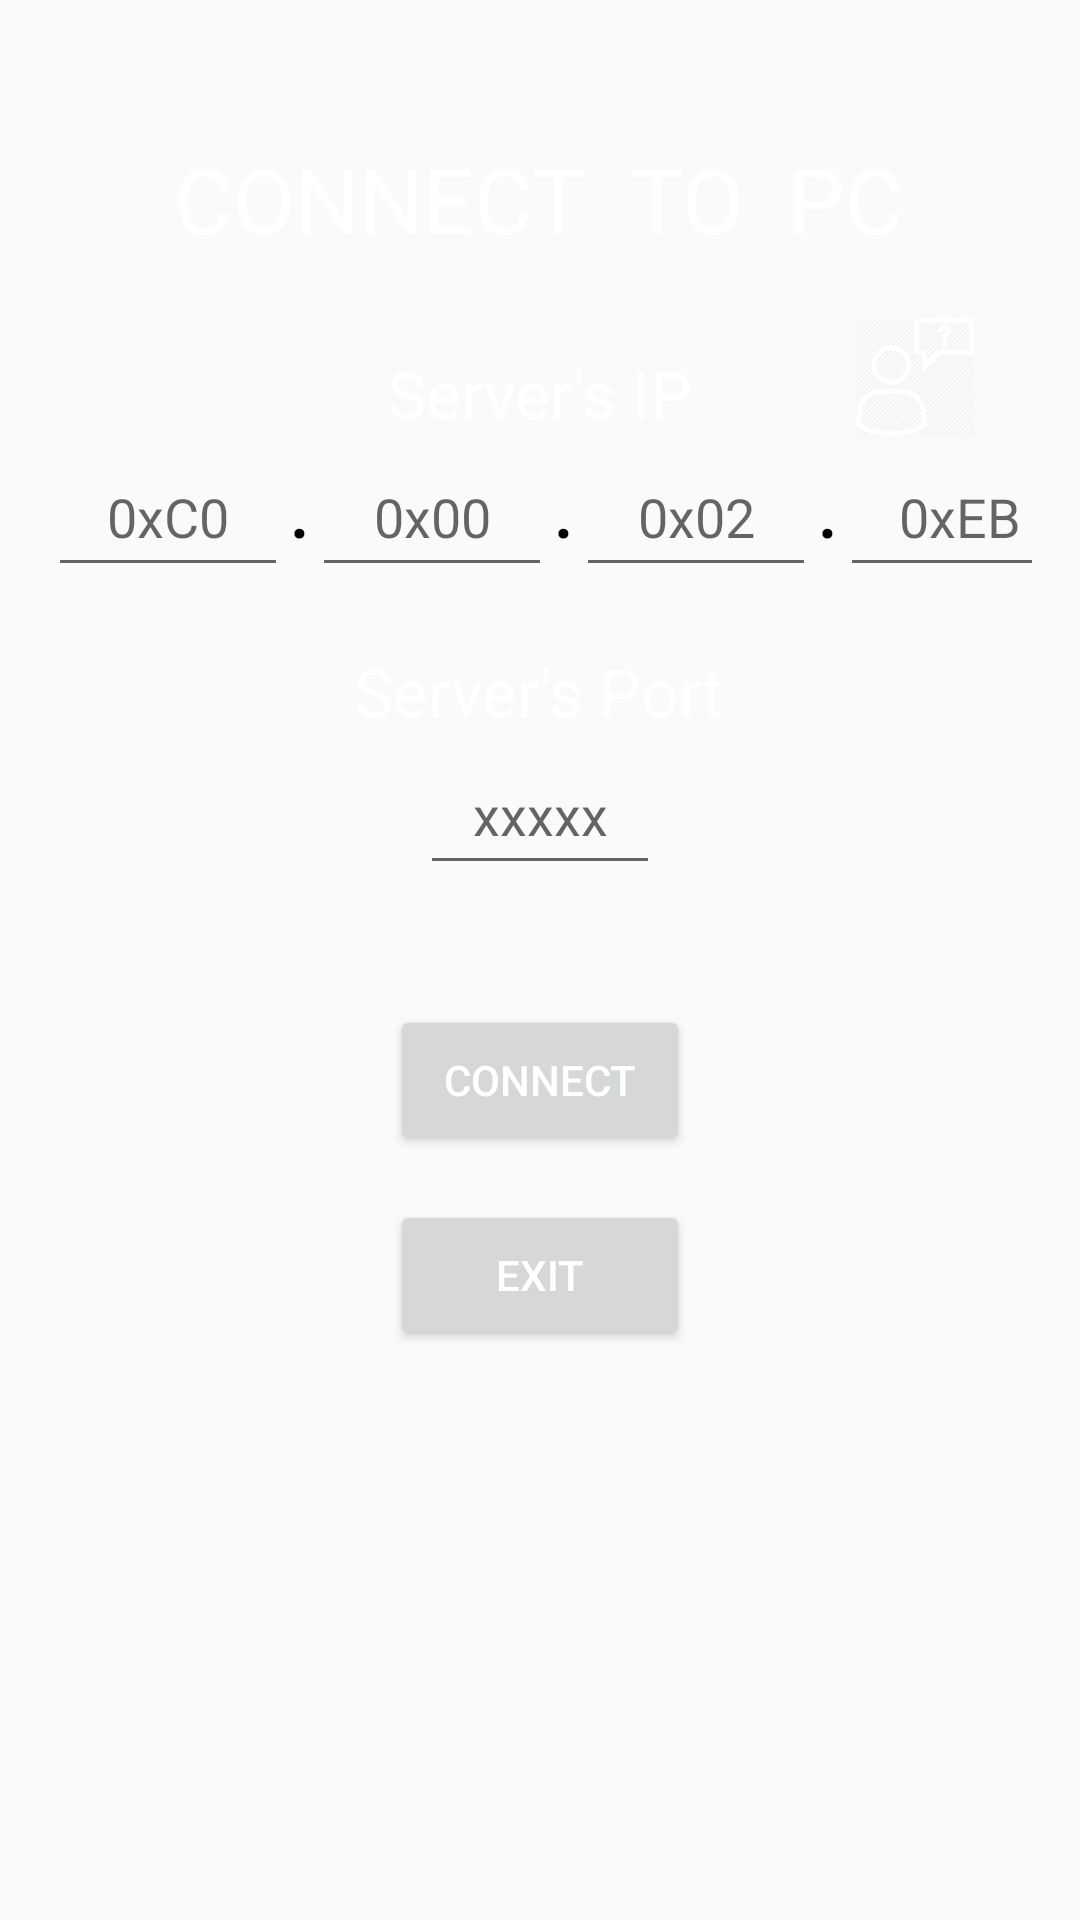

This screen was rendered from an Android layout file. Write that file and the resources it references.
<!-- AndroidManifest.xml: application theme AppTheme -->
<!-- res/layout/activity_connect.xml -->
<?xml version="1.0" encoding="utf-8"?>

<ScrollView xmlns:android="http://schemas.android.com/apk/res/android"
    xmlns:app="http://schemas.android.com/apk/res-auto"
    xmlns:tools="http://schemas.android.com/tools"
    android:id="@+id/activity_connect"
    android:layout_width="match_parent"
    android:layout_height="match_parent"
    android:paddingBottom="@dimen/activity_vertical_margin"
    android:paddingLeft="@dimen/activity_horizontal_margin"
    android:paddingRight="@dimen/activity_horizontal_margin"
    android:paddingTop="@dimen/activity_vertical_margin"
    android:background="@color/bg_screen2"
    tools:context="com.example.utkarshgoel.wi_co.Connect">

    

<RelativeLayout
    android:layout_width="match_parent"
    android:layout_height="match_parent">

    <TextView
        android:layout_width="wrap_content"
        android:layout_height="wrap_content"
        android:layout_marginTop="30dp"
        android:text="CONNECT  TO  PC"
        android:textColor="@android:color/white"
        android:textSize="30dp"
        android:id="@+id/connect_to_pc"
        android:layout_centerHorizontal="true"/>

    <TextView
        android:layout_width="wrap_content"
        android:layout_height="wrap_content"
        android:text="Server's IP"
        android:layout_marginTop="30dp"
        android:id="@+id/ServerIP"
        android:layout_below="@id/connect_to_pc"
        android:textColor="@android:color/white"
        android:textSize="22dp"
        android:layout_centerHorizontal="true"/>



    <EditText
        android:layout_width="80dp"
        android:layout_height="50dp"
        android:textColor="@android:color/white"
        android:hint="xxxxx"
        android:maxLength="5"
        android:layout_centerHorizontal="true"
        android:layout_below="@+id/port"
        android:id="@+id/prt"
        android:inputType="number"
        android:textAlignment="center"/>

    <Button
        android:layout_width="100dp"
        android:layout_height="50dp"
        android:textColor="@android:color/white"
        android:text="CONNECT"
        android:id="@+id/connect"
        android:layout_marginTop="40dp"
        android:layout_centerHorizontal="true"
        android:layout_below="@+id/prt"
        android:inputType="number"
        android:textAlignment="center"/>

    <Button
        android:layout_width="100dp"
        android:layout_height="50dp"
        android:textColor="@android:color/white"
        android:text="EXIT"
        android:id="@+id/exit"
        android:layout_marginTop="15dp"
        android:layout_centerHorizontal="true"
        android:layout_below="@+id/connect"
        android:inputType="number"
        android:textAlignment="center"/>

    <LinearLayout
        android:layout_width="wrap_content"
        android:layout_height="wrap_content"
        android:orientation="horizontal"
        android:id="@+id/llip"
        android:layout_below="@+id/ServerIP"
        android:layout_alignParentStart="true">

        <EditText
            android:layout_width="80dp"
            android:layout_height="50dp"
            android:textColor="@android:color/white"
            android:hint="0xC0"
            android:maxLength="3"
            android:id="@+id/nine"
            android:inputType="number"
            android:textAlignment="center"/>

        <TextView
            android:layout_width="wrap_content"
            android:layout_height="wrap_content"
            android:text="."
            android:textColor="@android:color/black"
            android:textSize="30dp"/>

        <EditText
            android:layout_width="80dp"
            android:layout_height="50dp"
            android:textColor="@android:color/white"
            android:hint="0x00"
            android:maxLength="3"
            android:id="@+id/six"
            android:inputType="number"
            android:textAlignment="center"/>

        <TextView
            android:layout_width="wrap_content"
            android:layout_height="wrap_content"
            android:text="."
            android:textColor="@android:color/black"
            android:textSize="30dp"
            />

        <EditText
            android:layout_width="80dp"
            android:layout_height="50dp"
            android:textColor="@android:color/white"
            android:hint="0x02"
            android:maxLength="3"
            android:id="@+id/seven"
            android:inputType="number"
            android:textAlignment="center"/>

        <TextView
            android:layout_width="wrap_content"
            android:layout_height="wrap_content"
            android:text="."
            android:textColor="@android:color/black"
            android:textSize="30dp"/>

        <EditText
            android:layout_width="80dp"
            android:layout_height="50dp"
            android:textColor="@android:color/white"
            android:hint="0xEB"
            android:maxLength="3"
            android:id="@+id/one"
            android:inputType="number"
            android:textAlignment="center"/>

    </LinearLayout>

    <TextView
        android:layout_width="wrap_content"
        android:layout_height="wrap_content"
        android:text="Server's Port"
        android:layout_below="@id/llip"
        android:layout_marginTop="20dp"
        android:id="@+id/port"
        android:textColor="@android:color/white"
        android:textSize="22dp"
        android:layout_centerHorizontal="true"/>

    <ImageButton
        android:layout_width="40dp"
        android:layout_height="40dp"
        android:background="@drawable/help"
        android:id="@+id/help"
        android:layout_above="@+id/llip"
        android:layout_alignEnd="@+id/llip"
        android:layout_marginEnd="19dp" />

</RelativeLayout>
</ScrollView>
<!-- resources referenced by this layout -->
<resources>
  <dimen name="activity_horizontal_margin">16dp</dimen>
  <dimen name="activity_vertical_margin">16dp</dimen>
  <!-- drawable help: png bitmap (drawable, 17230 bytes) -->
  <style name="AppTheme" parent="Theme.AppCompat.Light.DarkActionBar">
          
          <item name="colorPrimary">@color/colorPrimary</item>
          <item name="colorPrimaryDark">@color/colorPrimaryDark</item>
          <item name="colorAccent">@color/colorAccent</item>
      </style>
  <!-- not gathered from this repository: default colours our renderer supplied (Android Studio template values) -->
  <color name="colorPrimary">#FF6200EE</color>
  <color name="colorPrimaryDark">#FF3700B3</color>
  <color name="colorAccent">#FF03DAC5</color>
</resources>
